Image classification data set "data" (kuraryu405/ai-bread on GitHub). Class labels (6): baguette, bread, campagne, danish, roll, twist.

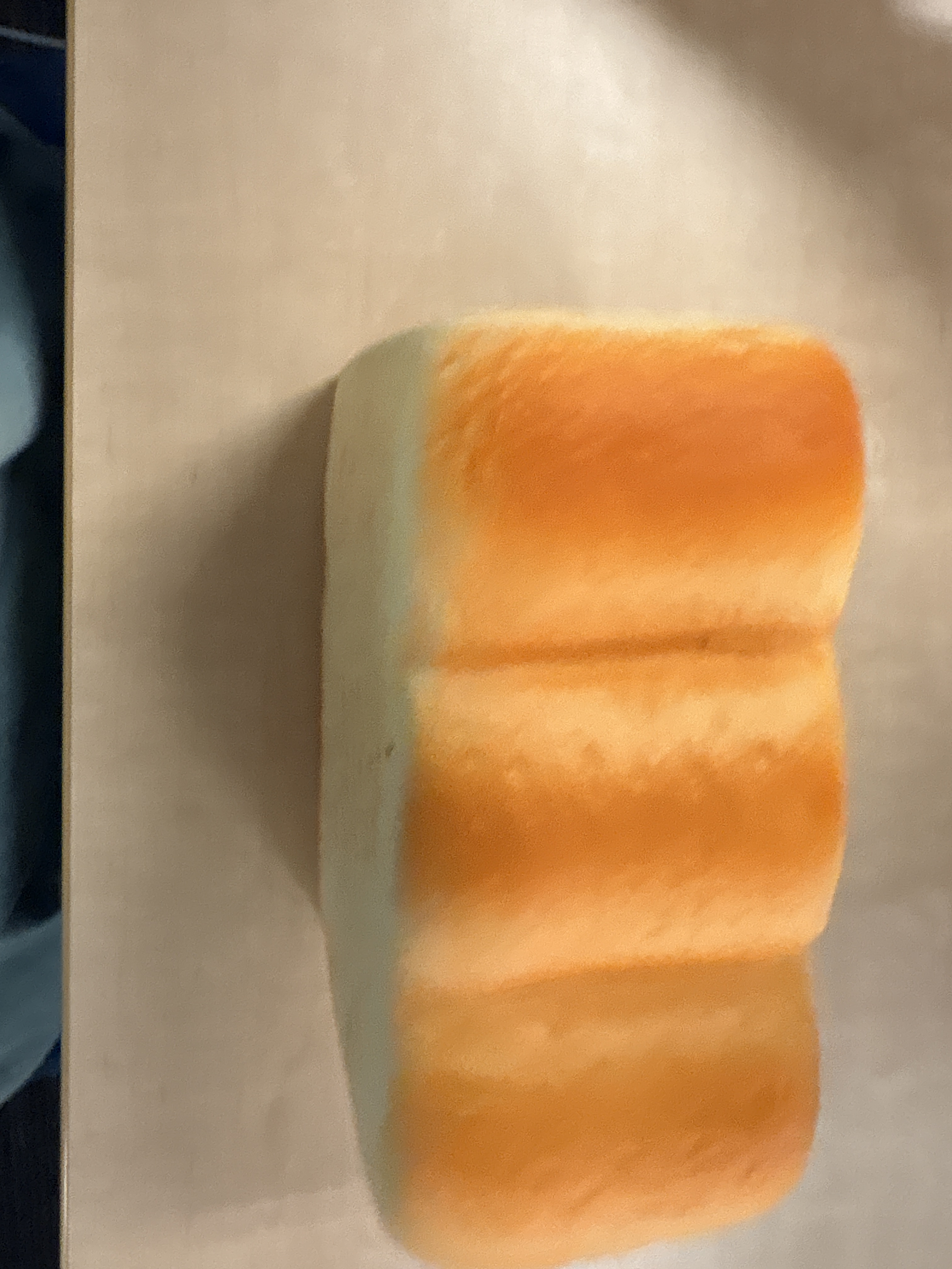
Label: bread

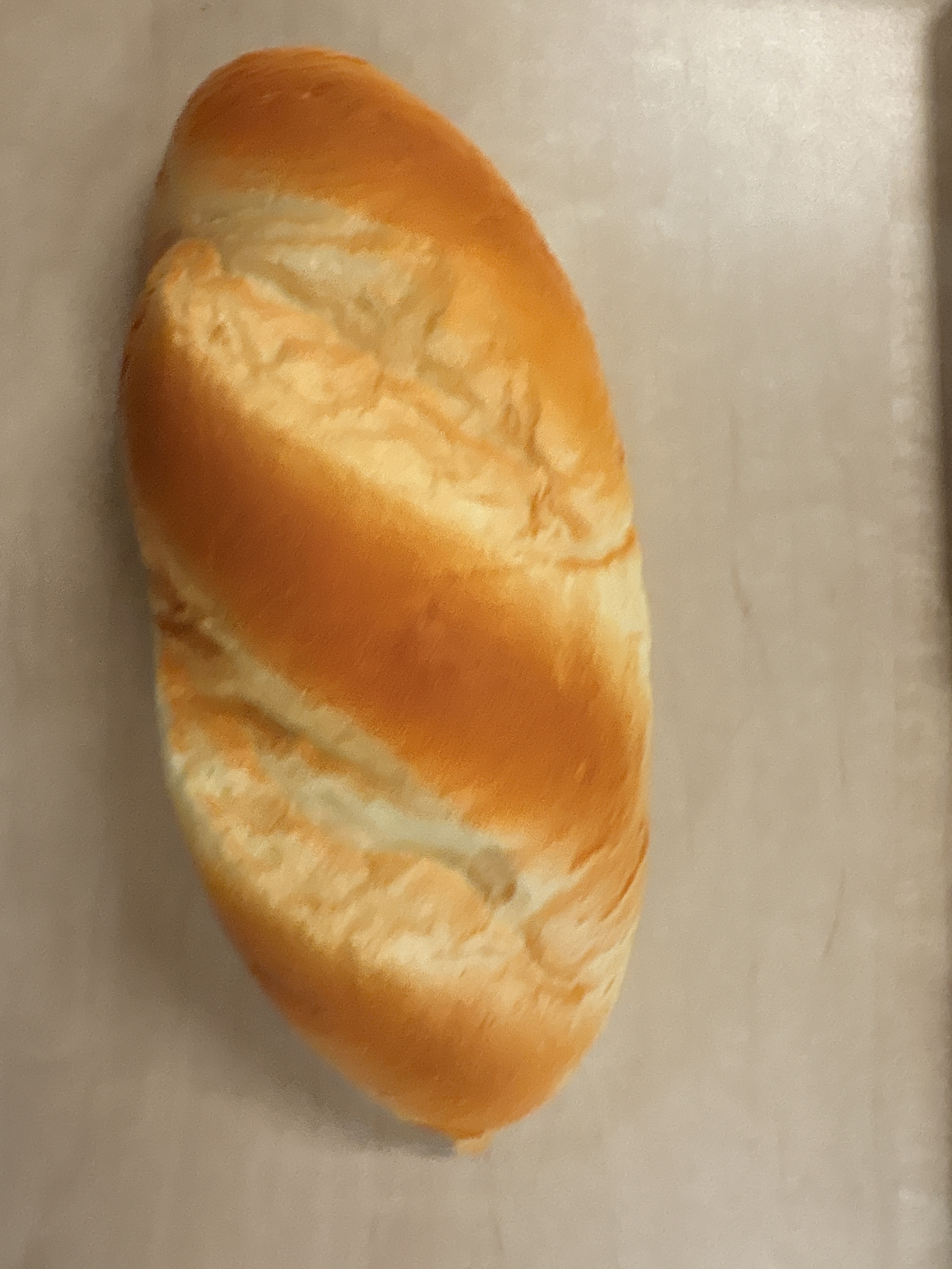
Label: baguette

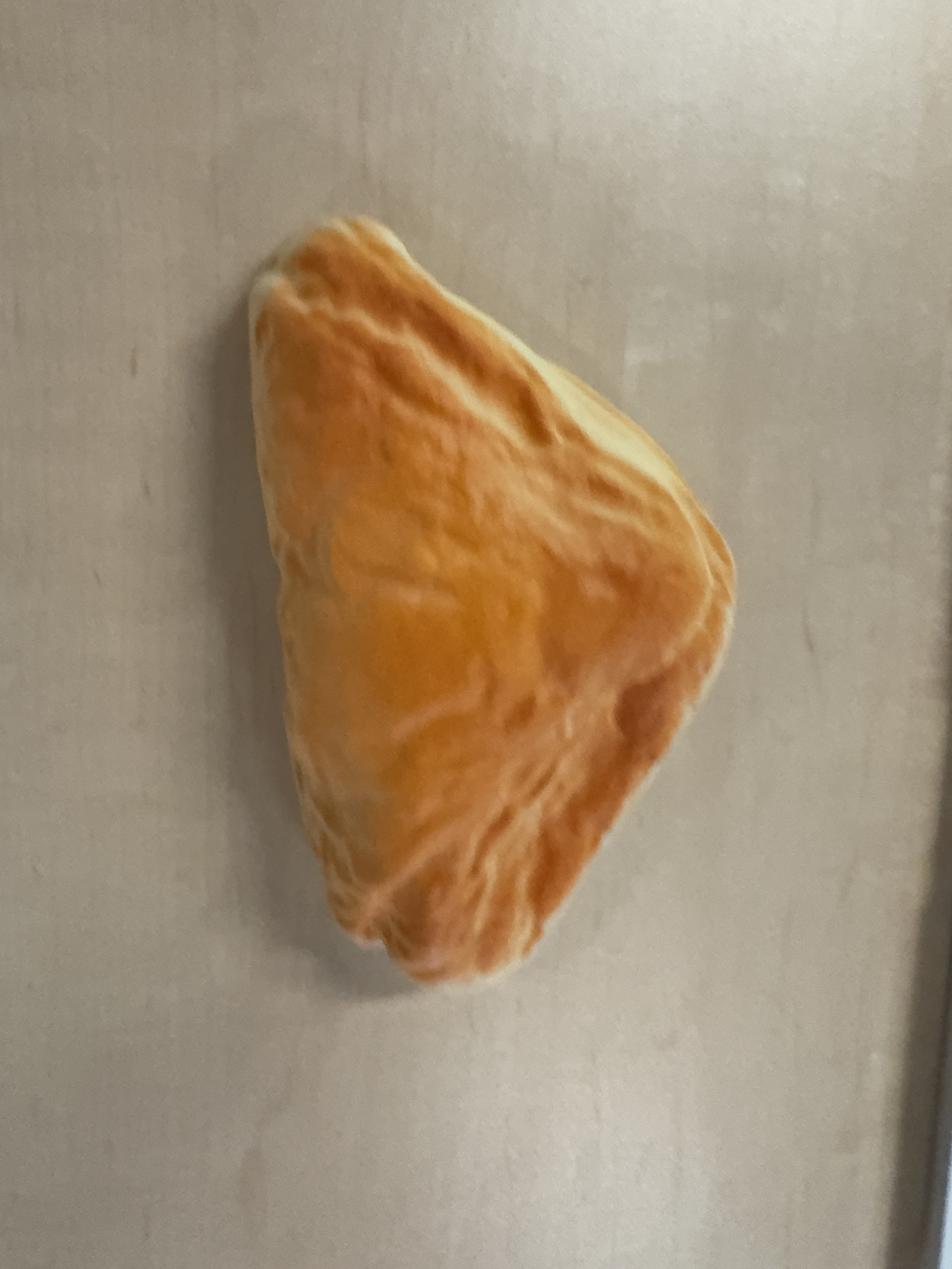
Label: danish

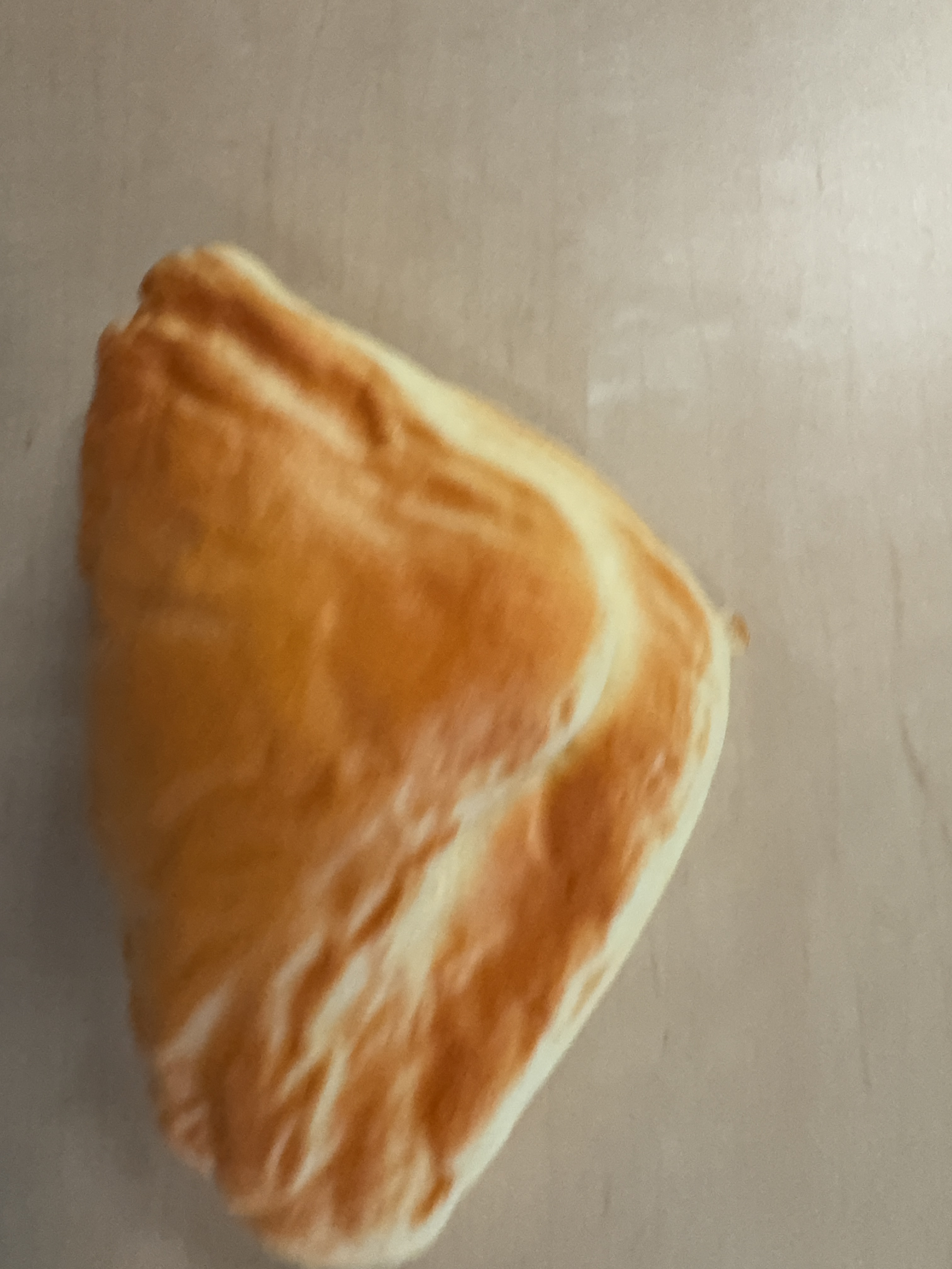
Label: danish

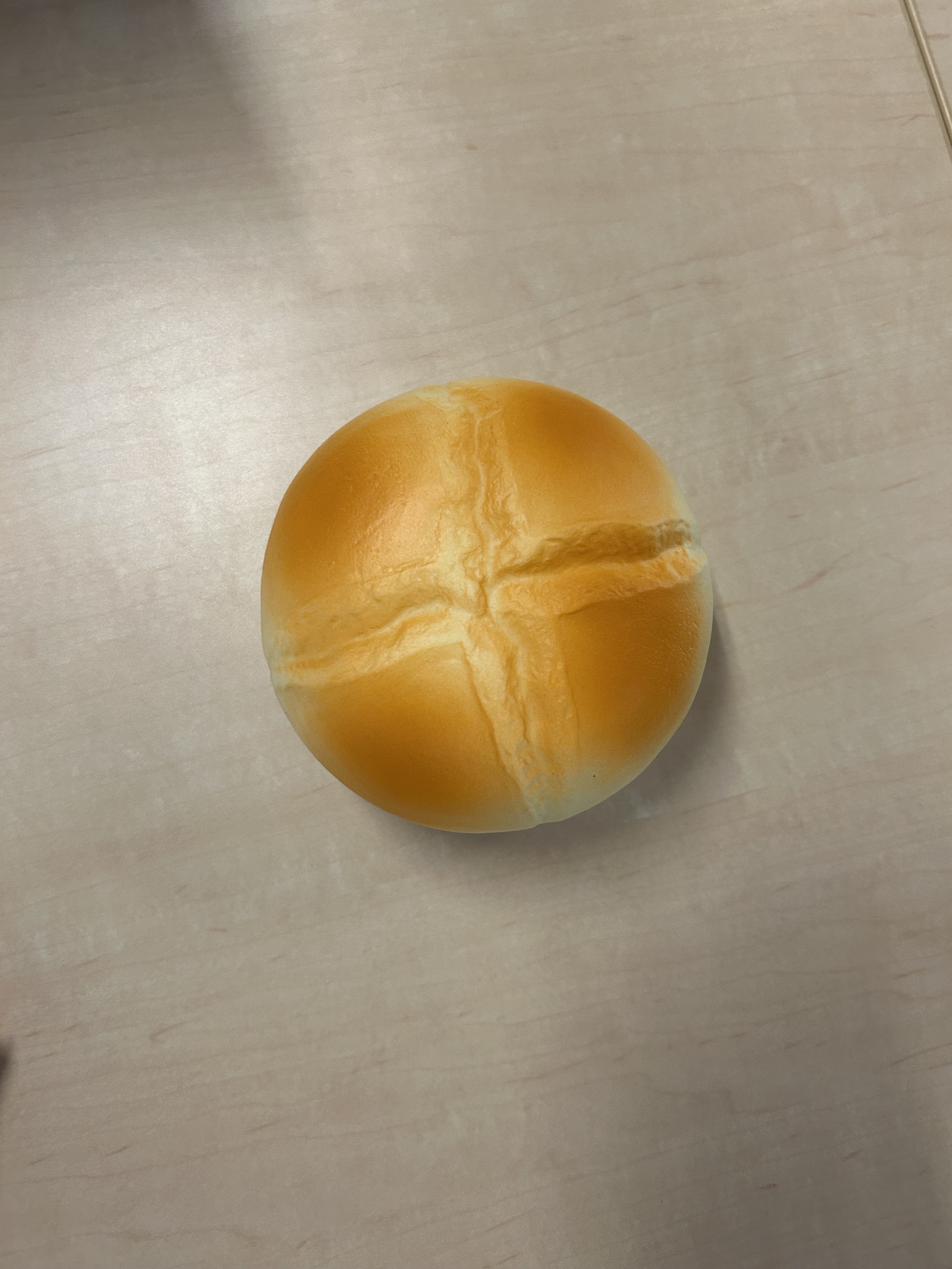
Label: campagne

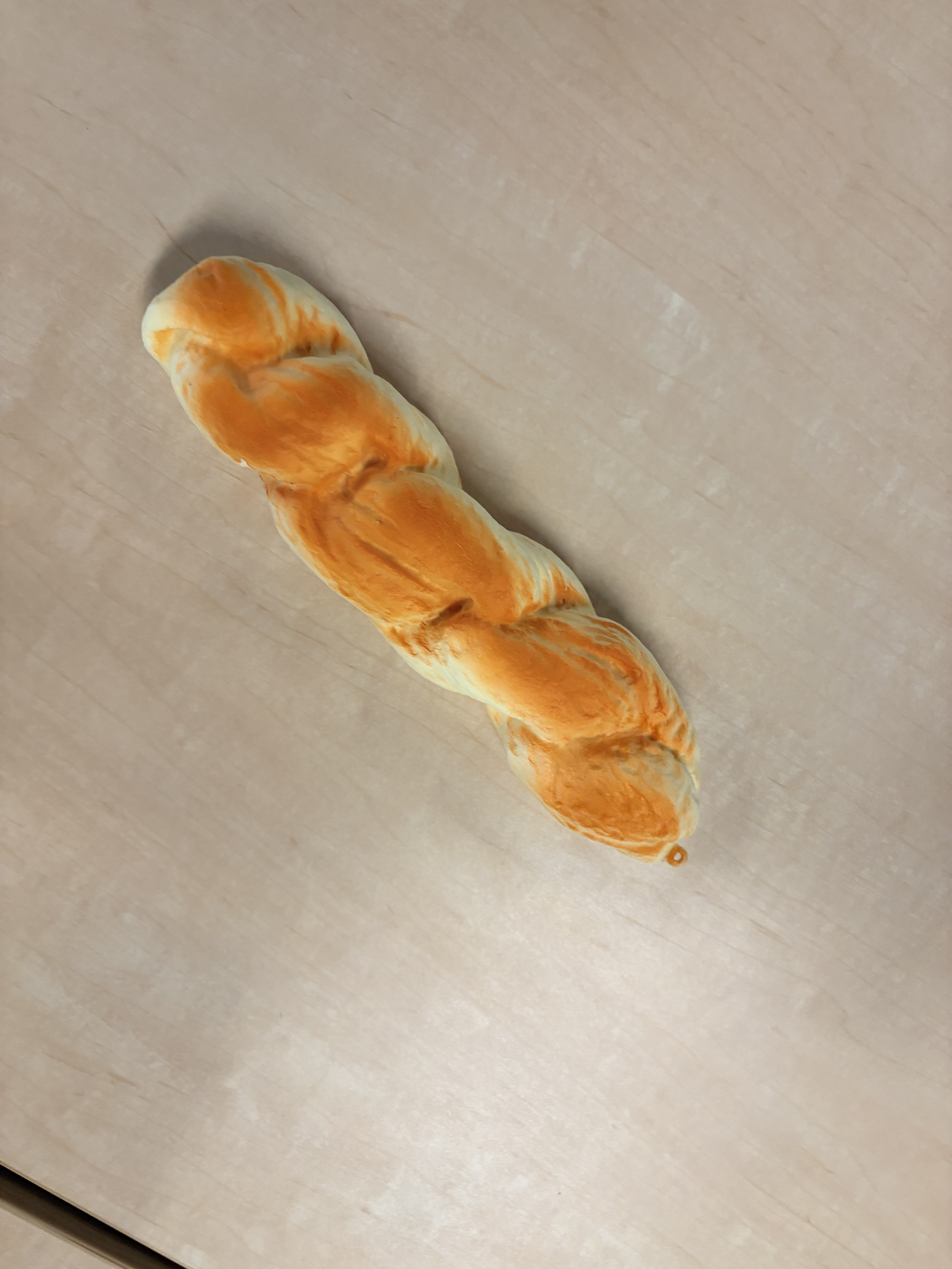
Label: twist
